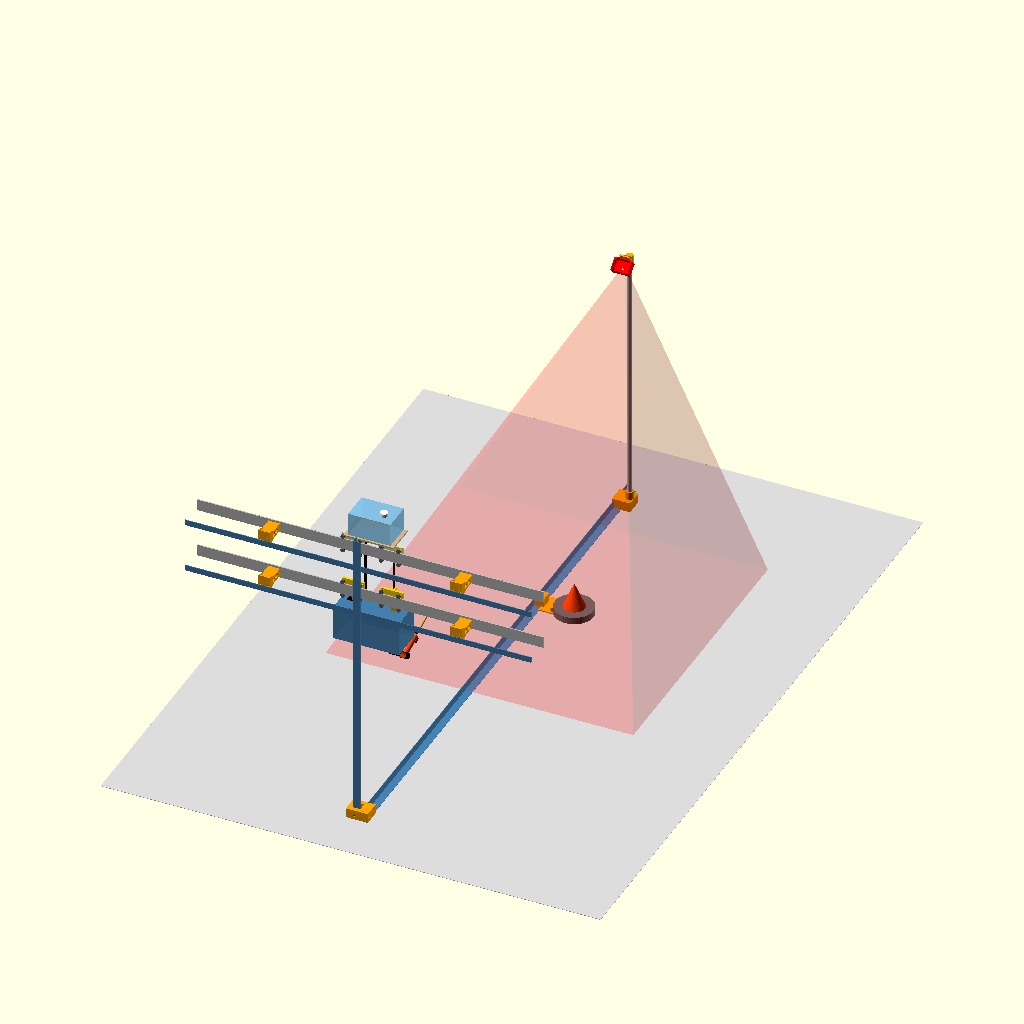
Cell 1: rendered with the file's own defaults.
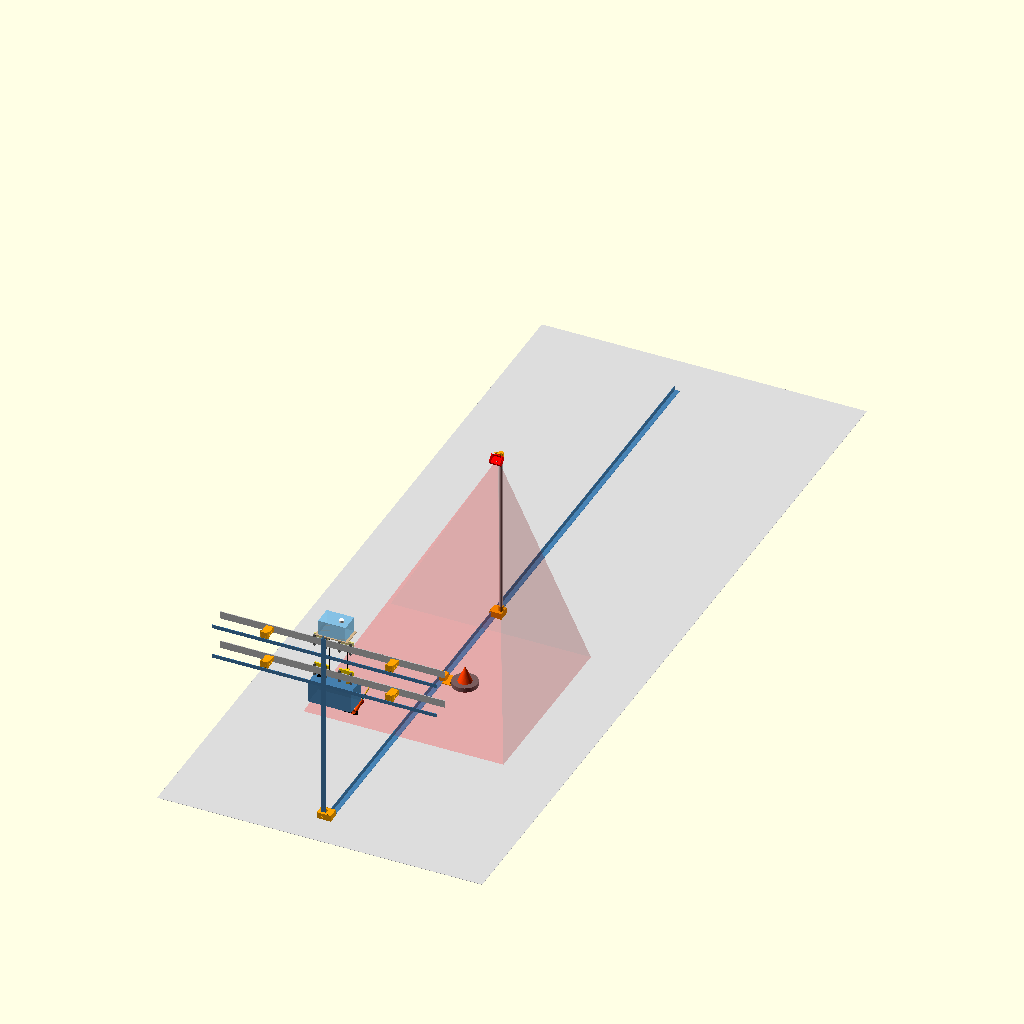
Cell 2 — bar_len set to 6000, the other parameters unchanged.
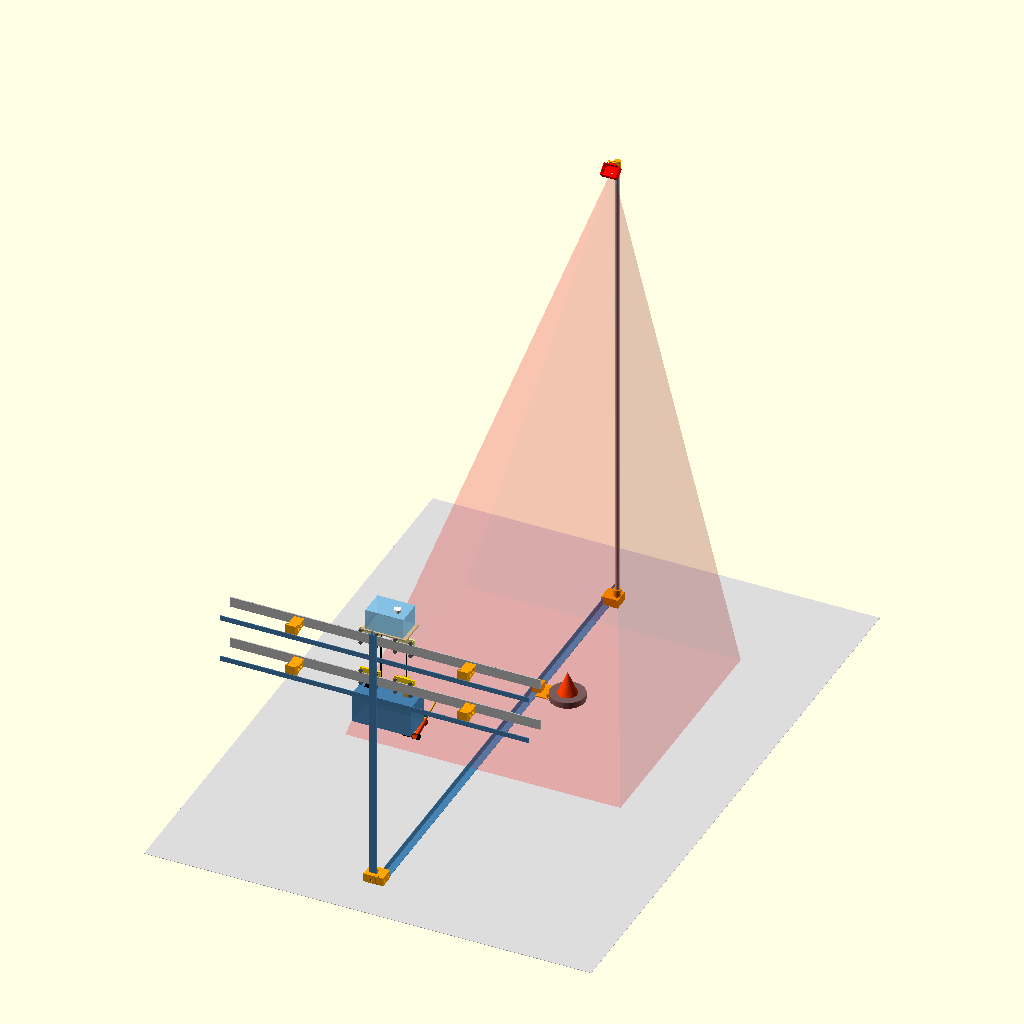
Cell 3: the same model with mast_h = 2800.
All cells are drawn from the same view direction (rotation 55°, 0°, 25°, orthographic, colour scheme Cornfield), but the view is re-fitted for each cell, so position and scale can differ between cells as well as the parameter.
The OpenSCAD source (hardware/3d/firebot_jig.scad):
// FireBot — khung định vị trạm gọi cháy (ADR-13)
// Thanh định vị bằng sắt V lỗ bắt cứng vào chân cột khung: lắp lại ở triển lãm chỉ cần
// cắm thanh vào chân cột, cắm cột camera vào đúng lỗ → vị trí camera so với ray luôn như cũ.
// jp = "scene" | "post_lock" | "mast_base" | "cam_head" | "tray_base" | "none"
include <firebot_system.scad>
include <firebot_parts2.scad>
p = "none";
view = "none";
jp = "scene";
$fn = 48;

// ---- kích thước sắt V lỗ và vị trí
ang = 40; ang_t = 2.0; cl = 0.6;          // thanh V 40×40×2, khe hở lắp
bar_x = 24;                                 // mặt trong cánh đứng của thanh (cách tâm cột theo X)
bar_len = 3000;                             // 2 thanh 1,5 m nối bằng ke sắt lỗ
m8 = 8.6; m8n = 13.4; m5 = 5.3;
mast_d = 25.4;                              // ống nhôm Ø25,4 (1") dài 1 400 mm
mast_h = 1400;
cam_tilt = 40;                              // camera chúc xuống 40°, nhìn về phía ray
y_tray = 1800;                              // ví dụ: khay lửa demo cách ray 1,8 m
y_mast = 2700;                              // ví dụ: cột camera ở lỗ cách ray 2,7 m

// rãnh ôm thanh V (cánh nằm trên sàn + cánh đứng ở x = bar_x), chạy dọc Y
module bar_channel(len){
  translate([bar_x - cl, -len/2, -1]) cube([ang + 2*cl, len, ang_t + cl + 1]);
  translate([bar_x - cl, -len/2, -1]) cube([ang_t + 2*cl, len, ang + 2]);
}
module bar_angle(len){
  color("SteelBlue") { translate([bar_x, 0, 0]) cube([ang, len, ang_t]); translate([bar_x, 0, 0]) cube([ang_t, len, ang]); }
}

// ---- 1. khoá chân cột: ôm góc cột + kẹp thanh định vị, 4 bulông M8
module post_lock(){
  difference(){
    translate([-44, -44, 0]) cube([114, 88, 50]);
    // hốc ôm cột (góc cột tại (-20,-20), 2 cánh 40×2)
    translate([-20 - cl, -20 - cl, -1]) cube([ang_t + 2*cl, 40 + 2*cl, 52]);
    translate([-20 - cl, -20 - cl, -1]) cube([40 + 2*cl, ang_t + 2*cl, 52]);
    translate([-17.4, -17.4, -1]) cube([37.4, 37.4, 52]);          // lòng cột rỗng
    bar_channel(200);
    // bulông xuyên cánh cột (2 phương) + bẫy đai ốc
    translate([-45, 0, 20]) rotate([0, 90, 0]) cylinder(d=m8, h=40);
    translate([-45, 0, 20]) rotate([0, 90, 0]) cylinder(d=m8n, h=12, $fn=6);
    translate([0, -45, 20]) rotate([-90, 0, 0]) cylinder(d=m8, h=40);
    translate([0, -45, 20]) rotate([-90, 0, 0]) cylinder(d=m8n, h=12, $fn=6);
    // 2 bulông kẹp cánh đứng của thanh
    for(y=[-25, 25]) {
      translate([8, y, 20]) rotate([0, 90, 0]) cylinder(d=m8, h=70);
      translate([8, y, 20]) rotate([0, 90, 0]) cylinder(d=m8n, h=10, $fn=6);
    }
    // vạch chỉ hướng phía B (khắc nổi ở mặt trên)
  }
  translate([34, -38, 50]) linear_extrude(1.2) text("B →", size=8, halign="left", font="DejaVu Sans:style=Bold");
}

// ---- 2. đế cột camera: kẹp thanh ở đúng 1 lỗ, ống Ø25,4 đứng thẳng
module mast_base(){
  difference(){
    union(){
      translate([16, -45, 0]) cube([96, 90, 50]);
      translate([88, 0, 0]) cylinder(d=mast_d + 16, h=90);
    }
    bar_channel(200);
    translate([88, 0, 30]) cylinder(d=mast_d + 0.4, h=70);               // lỗ cắm ống
    translate([88, 0, 70]) rotate([0, 90, 0]) cylinder(d=m5, h=30);       // vít M5 giữ ống
    translate([8, 0, 20]) rotate([0, 90, 0]) cylinder(d=m8, h=60);        // bulông định vị qua lỗ thanh
    translate([8, 0, 20]) rotate([0, 90, 0]) cylinder(d=m8n, h=10, $fn=6);
  }
}

// ---- 3. đầu camera: ôm đỉnh ống, chốt M4 khoá hướng, mặt bắt hộp trạm chúc 40°
module cam_head(){
  difference(){
    union(){
      cylinder(d=mast_d + 12, h=50);
      hull(){ translate([-15, -mast_d/2 - 2, 20]) cube([30, 6, 30]); translate(head_p) rotate([cam_tilt, 0, 0]) cube([50, 6, 50], center=true); }
    }
    translate([0, 0, -1]) cylinder(d=mast_d + 0.4, h=36);
    translate([-30, 0, 15]) rotate([0, 90, 0]) cylinder(d=4.4, h=60);   // chốt khoá hướng (khoan ống 1 lần)
    translate(head_p) rotate([cam_tilt, 0, 0]) rotate([90, 0, 0]) cylinder(d=6.8, h=20, center=true); // bulông 1/4"
  }
}
head_p = [0, -44, 62];
// hộp trạm gọi bắt vào mặt nghiêng: mặt trước hộp nhìn chúc xuống cam_tilt, về phía ray (−Y)
module head_box(){ translate(head_p) rotate([cam_tilt, 0, 0]) translate([0, -3 - 10 - gc[1]/2, -gc[2]/2]) call_box(); }

// ---- 4. đế khay lửa demo: kẹp thanh ở 1 lỗ; khay inox Ø200 tì vào 2 chốt → tâm khay luôn cách thanh như nhau
tray_peg = [124, 45];                                    // vị trí 2 chốt (x, ±y)
tray_cx = tray_peg[0] + sqrt(pow(100 + 6, 2) - pow(tray_peg[1], 2));   // ≈ 220
module tray_base(){
  difference(){
    union(){
      translate([16, -30, 0]) cube([60, 60, 50]);
      translate([60, -60, 0]) cube([72, 120, 6]);
      for(sy=[-1, 1]) translate([tray_peg[0], sy*tray_peg[1], 0]) cylinder(d=12, h=26);
    }
    bar_channel(200);
    translate([8, 0, 18]) rotate([0, 90, 0]) cylinder(d=m8, h=60);
    translate([8, 0, 18]) rotate([0, 90, 0]) cylinder(d=m8n, h=10, $fn=6);
  }
}

// ---- cảnh lắp: 1 cột (P2), ray, robot đang phun, thanh định vị sang phía B
module jig_scene(){
  // ray 2 tầng đoạn ngắn + robot + bình
  translate([0, 0, zL]) { color("Silver") translate([-900, -rail_t/2, 0]) cube([1800, rail_t, rail_h]); robot(); }
  translate([0, 0, zU]) { color("Silver") translate([-900, -rail_t/2, 0]) cube([1800, rail_t, rail_h]); tank_unit(); }
  ty_rods();
  for(x=[-500, 500], z=[zL, zU]) color("Orange") translate([x, 0, z]) hanger();
  // cột sắt lỗ + 2 thanh ngang dọc tuyến
  color("SteelBlue") translate([-20, post_y - 20, 0]) difference(){ cube([40, 40, zU + rail_h + 120]); translate([2, 2, -1]) cube([40, 40, zU + rail_h + 122]); }
  for(z=[zL + han_z0 + 5, zU + han_z0 + 5]) color("SteelBlue") translate([-900, post_y - 2, z - 15]) cube([1800, 4, 30]);
  color("Gainsboro") translate([-1200, post_y - 300, -2]) cube([2600, bar_len + 600, 2]);
  // thanh định vị + các khối in
  translate([0, post_y - 44, 0]) bar_angle(bar_len);
  translate([0, post_y, 0]) color("Orange") post_lock();
  translate([0, y_mast, 0]) { color("Orange") mast_base(); color("LightGray") translate([88, 0, 30]) cylinder(d=mast_d, h=mast_h); }
  translate([88, y_mast, 30 + mast_h - 35]) { color("Orange") cam_head(); color("Red") head_box(); }
  translate([0, y_tray, 0]) { color("Orange") tray_base(); color("DimGray") translate([tray_cx, 0, 0]) cylinder(d=200, h=36); color("OrangeRed") translate([tray_cx, 0, 36]) cylinder(d1=110, d2=0, h=130); }
  // tầm nhìn camera (minh hoạ)
  color("Red", 0.12) hull(){ translate([88, y_mast - 60, mast_h + 20]) sphere(d=8); translate([-700, 1000, 1]) cube([1600, 1500, 1]); }
}

if(jp == "scene")     jig_scene();
if(jp == "post_lock") post_lock();
if(jp == "mast_base") mast_base();
if(jp == "cam_head")  cam_head();
if(jp == "tray_base") tray_base();
Parameter table extracted from the source (name, type, default, range or options):
p: string, default "none"
view: string, default "none"
jp: string, default "scene"
bar_x: number, default 24
bar_len: number, default 3000
mast_d: number, default 25.4
mast_h: number, default 1400
cam_tilt: number, default 40
y_tray: number, default 1800
y_mast: number, default 2700
